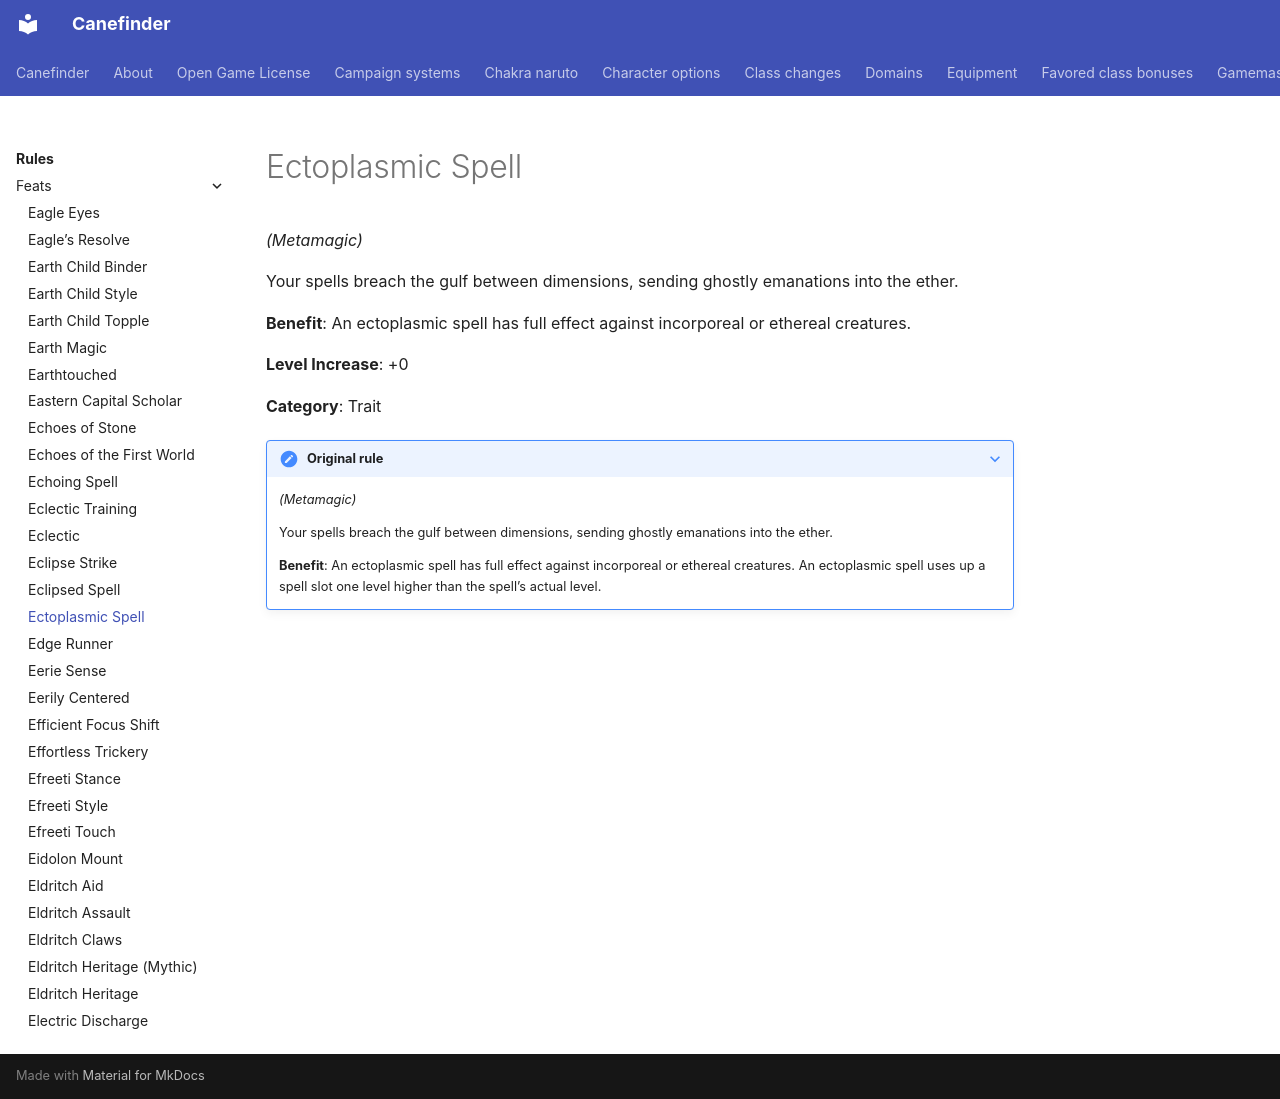

repository: canefinderhouserules/Canefinderhouserules · page: rules/feats/ectoplasmic-spell/index.html · generator: mkdocs

# Ectoplasmic Spell

*(Metamagic)*

Your spells breach the gulf between dimensions, sending ghostly emanations into the ether.

**Benefit**: An ectoplasmic spell has full effect against incorporeal or ethereal creatures.

**Level Increase**: +0

**Category**: Trait

??? note "Original rule"

    *(Metamagic)*

    Your spells breach the gulf between dimensions, sending ghostly emanations into the ether.

    **Benefit**: An ectoplasmic spell has full effect against incorporeal or ethereal creatures. An ectoplasmic spell uses up a spell slot one level higher than the spell’s actual level.
